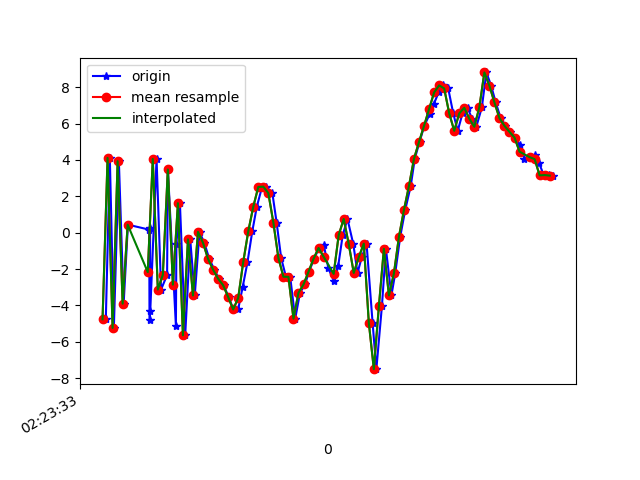

Data behind this chart, as committed beside it:
1617848613313, 544256873225351, -4.7625337, -3.1295648, -3.9496365
1617848613329, 544256892456121, 4.112, -1.17, 0.1349
1617848613345, 544256911686891, -5.241, -2.763, -0.5986
1617848613365, 544256930917661, 3.934, -0.9751, -4.233
1617848613384, 544256950148431, -3.904, -2.353, 4.433
1617848613401, 544256969379201, 0.4413, -1.499, -8.373
1617848613486, 544256988609971, 0.167, -1.316, 7.53
1617848613488, 544257007840741, -4.815, -2.214, -7.424
1617848613489, 544257027071511, 0.2739, -0.7864, 7.321
1617848613490, 544257046302281, -4.297, -1.967, -6.094
1617848613515, 544257065533051, 4.058, -0.3769, 0.1997
1617848613533, 544257084763821, -3.126, -2.176, 5.719
1617848613557, 544257103994591, -2.322, -1.489, -7.955
1617848613560, 544257123225361, 3.477, -0.06073, 5.077
1617848613592, 544257142456131, -5.119, -1.591, 2.446
1617848613594, 544257161686901, -0.596, -0.9692, -6.622
1617848613608, 544257180917671, 1.622, -0.9482, 7.258
1617848613629, 544257200148441, -5.644, -2.157, 1.173
1617848613649, 544257219379211, -0.3667, -0.316, -6.035
1617848613667, 544257238609981, -3.452, -0.8799, 0.507
1617848613686, 544257257840751, 0.04346, -1.081, -0.3344
1617848613705, 544257277071521, -0.5579, -1.018, 1.988
1617848613725, 544257296302291, -1.444, -0.7289, 2.317
1617848613745, 544257315533061, -2.033, -0.5078, 3.123
1617848613763, 544257334763831, -2.529, -0.1894, 3.605
1617848613782, 544257353994601, -2.89, 1.577, 3.596
1617848613802, 544257373225371, -3.536, 4.549, 3.682
1617848613821, 544257392456141, -4.223, 6.71, 5.542
1617848613840, 544257411686911, -4.208, 6.852, 5.263
1617848613858, 544257430917681, -2.976, 5.111, 4.071
1617848613877, 544257450148451, -1.621, 2.184, 3.949
1617848613896, 544257469379221, 0.06804, 0.3702, 4.733
1617848613914, 544257488609991, 1.423, -2.113, 4.752
1617848613935, 544257507840761, 2.516, -3.458, 5.553
1617848613951, 544257527071531, 2.533, -1.68, 6.098
1617848613976, 544257546302301, 2.176, -2.011, 3.335
1617848613993, 544257565533071, 0.5578, -2.697, 2.872
1617848614011, 544257584763841, -1.388, -2.604, 0.2265
1617848614030, 544257603994611, -2.423, -1.342, -2.201
1617848614047, 544257623225381, -2.43, 0.2395, -5.48
1617848614067, 544257642456151, -4.727, 1.397, -7.752
1617848614086, 544257661686921, -3.307, 2.568, -9.571
1617848614106, 544257680917691, -2.847, 2.912, -9.479
1617848614122, 544257700148461, -2.146, 2.753, -7.804
1617848614142, 544257719379231, -1.435, 5.017, -6.529
1617848614162, 544257738610001, -0.8414, 6.753, -6.608
1617848614181, 544257757840771, -0.6834, 5.801, -6.492
1617848614199, 544257777071541, -1.96, 3.167, -5.238
1617848614222, 544257796302311, -2.685, 1.525, -3.793
1617848614238, 544257815533081, -1.845, 2.204, -2.787
1617848614256, 544257834763851, -0.1401, 2.734, -2.487
1617848614275, 544257853994621, 0.7567, 1.429, 0.3175
1617848614298, 544257873225391, -0.6169, -1.422, 2.084
1617848614315, 544257892456161, -2.213, -7.206, 6.257
1617848614332, 544257911686931, -1.348, -9.165, 8.987
1617848614351, 544257930917701, -0.604, -2.192, 9.198
1617848614375, 544257950148471, -4.954, -0.959, 12.06
1617848614390, 544257969379241, -7.507, -0.941, 15.92
1617848614412, 544257988610011, -4.059, 1.73, 18.88
1617848614428, 544258007840781, -0.8856, 3.736, 18.04
1617848614450, 544258027071551, -3.448, 2.104, 14.98
... 34 more rows
